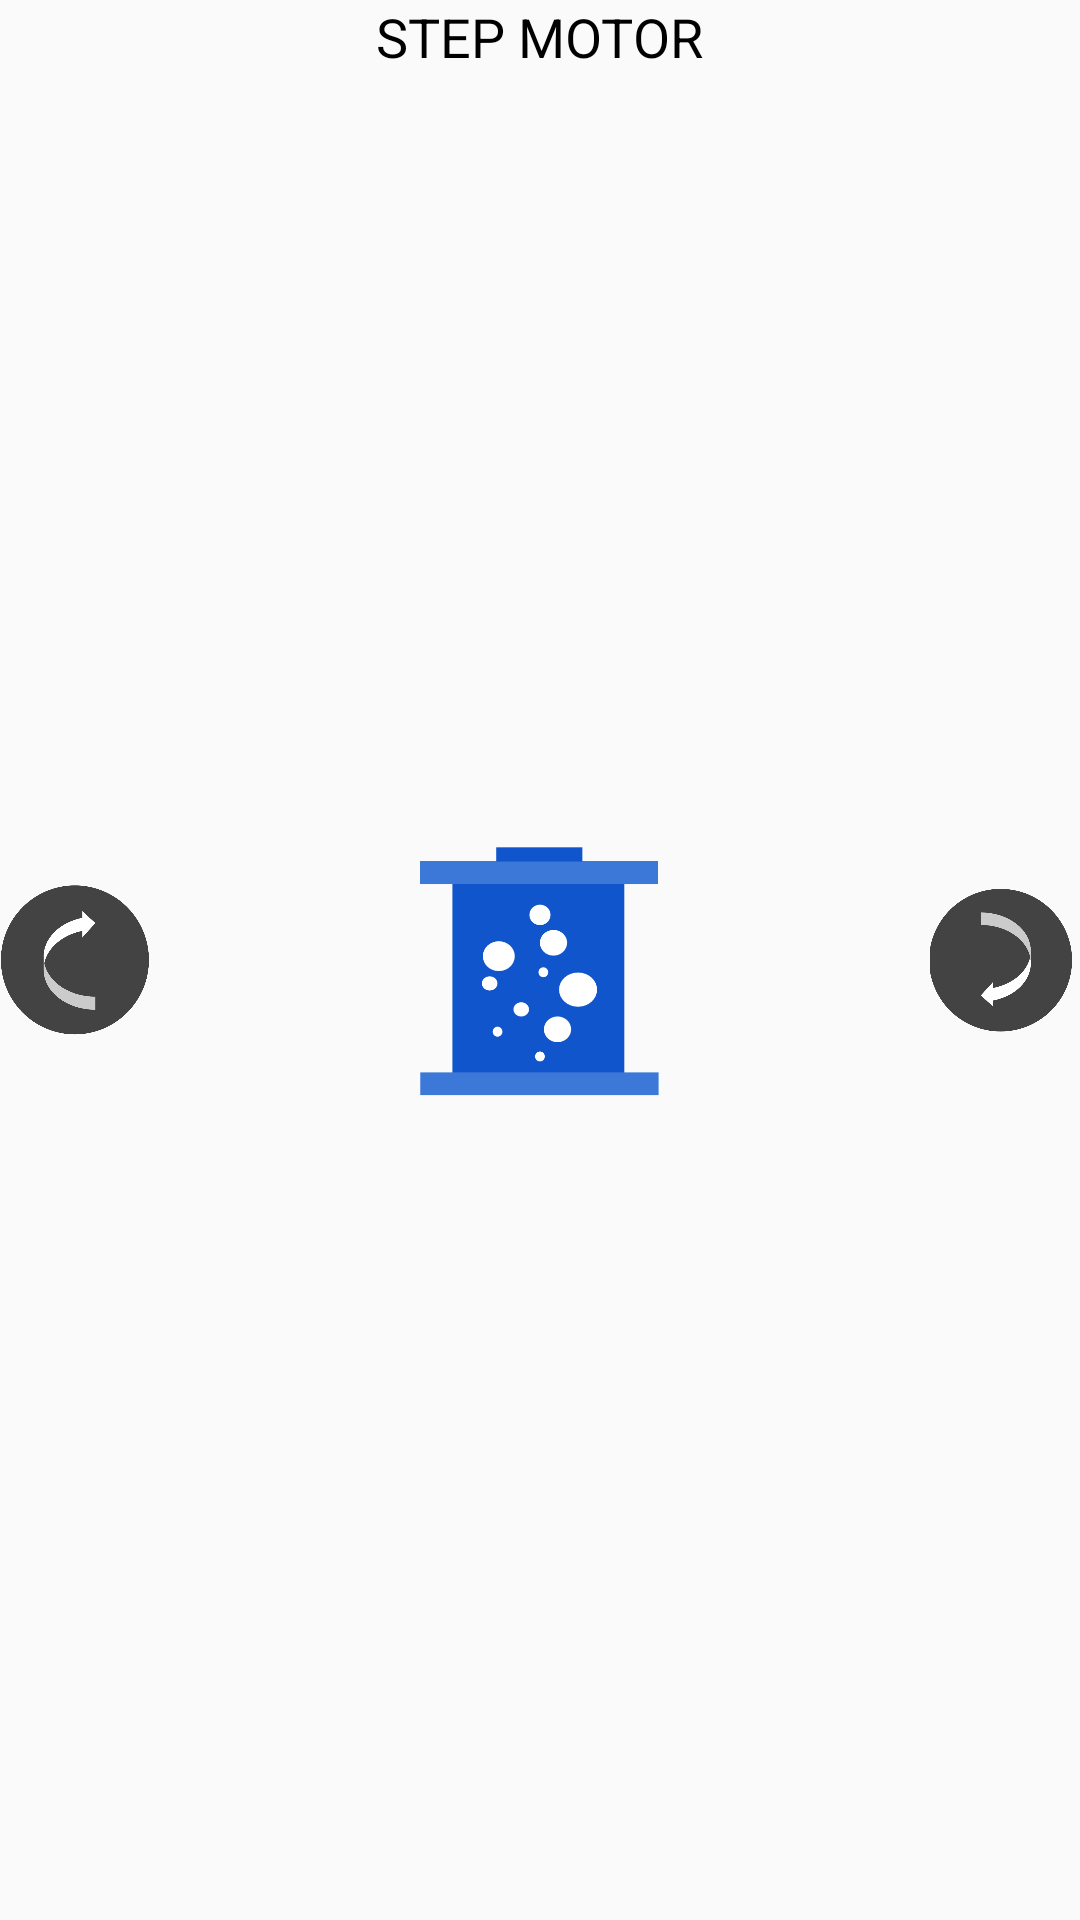

Layout XML and referenced resources for this Android screen:
<!-- AndroidManifest.xml: application theme AppTheme -->
<!-- res/layout/control_stepmotor.xml -->
<?xml version="1.0" encoding="utf-8"?>
<RelativeLayout xmlns:android="http://schemas.android.com/apk/res/android"
    class="org.itri.bioreactor.ui.component.uiActuator"
    android:layout_width="250dp"
    android:layout_height="180dp"
    >


    <ImageView
        android:id="@+id/img_stepmotor"
        android:layout_width="100dp"
        android:layout_height="120dp"
        android:src="@drawable/stepmoter_icon"
        android:layout_centerVertical="true"
        android:layout_centerHorizontal="true" />

    <TextView
        android:text="STEP MOTOR"
        android:id="@+id/text_sensor_title"
        android:textAlignment="center"
        android:gravity="center"
        android:textSize="18sp"
        android:textColor="@android:color/black"
        android:layout_width="wrap_content"
        android:layout_height="wrap_content"
        android:layout_centerHorizontal="true" />

    <Button
        android:layout_width="50dp"
        android:layout_height="50dp"
        android:id="@+id/btn_pr180"
        android:background="@drawable/flipdown_icon"
        android:layout_centerVertical="true"
        android:layout_alignParentEnd="true" />

    <Button
        android:layout_width="50dp"
        android:layout_height="50dp"
        android:id="@+id/btn_nr180"
        android:background="@drawable/flipup_icon"
        android:layout_alignParentStart="true"
        android:layout_alignBottom="@+id/btn_pr180" />

</RelativeLayout>
<!-- resources referenced by this layout -->
<resources>
  <!-- drawable flipdown_icon: png bitmap (drawable-xxhdpi, 16040 bytes) -->
  <!-- drawable flipup_icon: png bitmap (drawable-xxhdpi, 15925 bytes) -->
  <!-- drawable stepmoter_icon: png bitmap (drawable-xxhdpi, 8970 bytes) -->
  <style name="AppTheme" parent="@style/Theme.AppCompat.Light.NoActionBar">
                  
                  <item name="android:windowTranslucentStatus">true</item>
                  <item name="android:navigationBarColor">@android:color/black</item>
                  <item name="android:fitsSystemWindows">true</item>
                  
              </style>
</resources>
